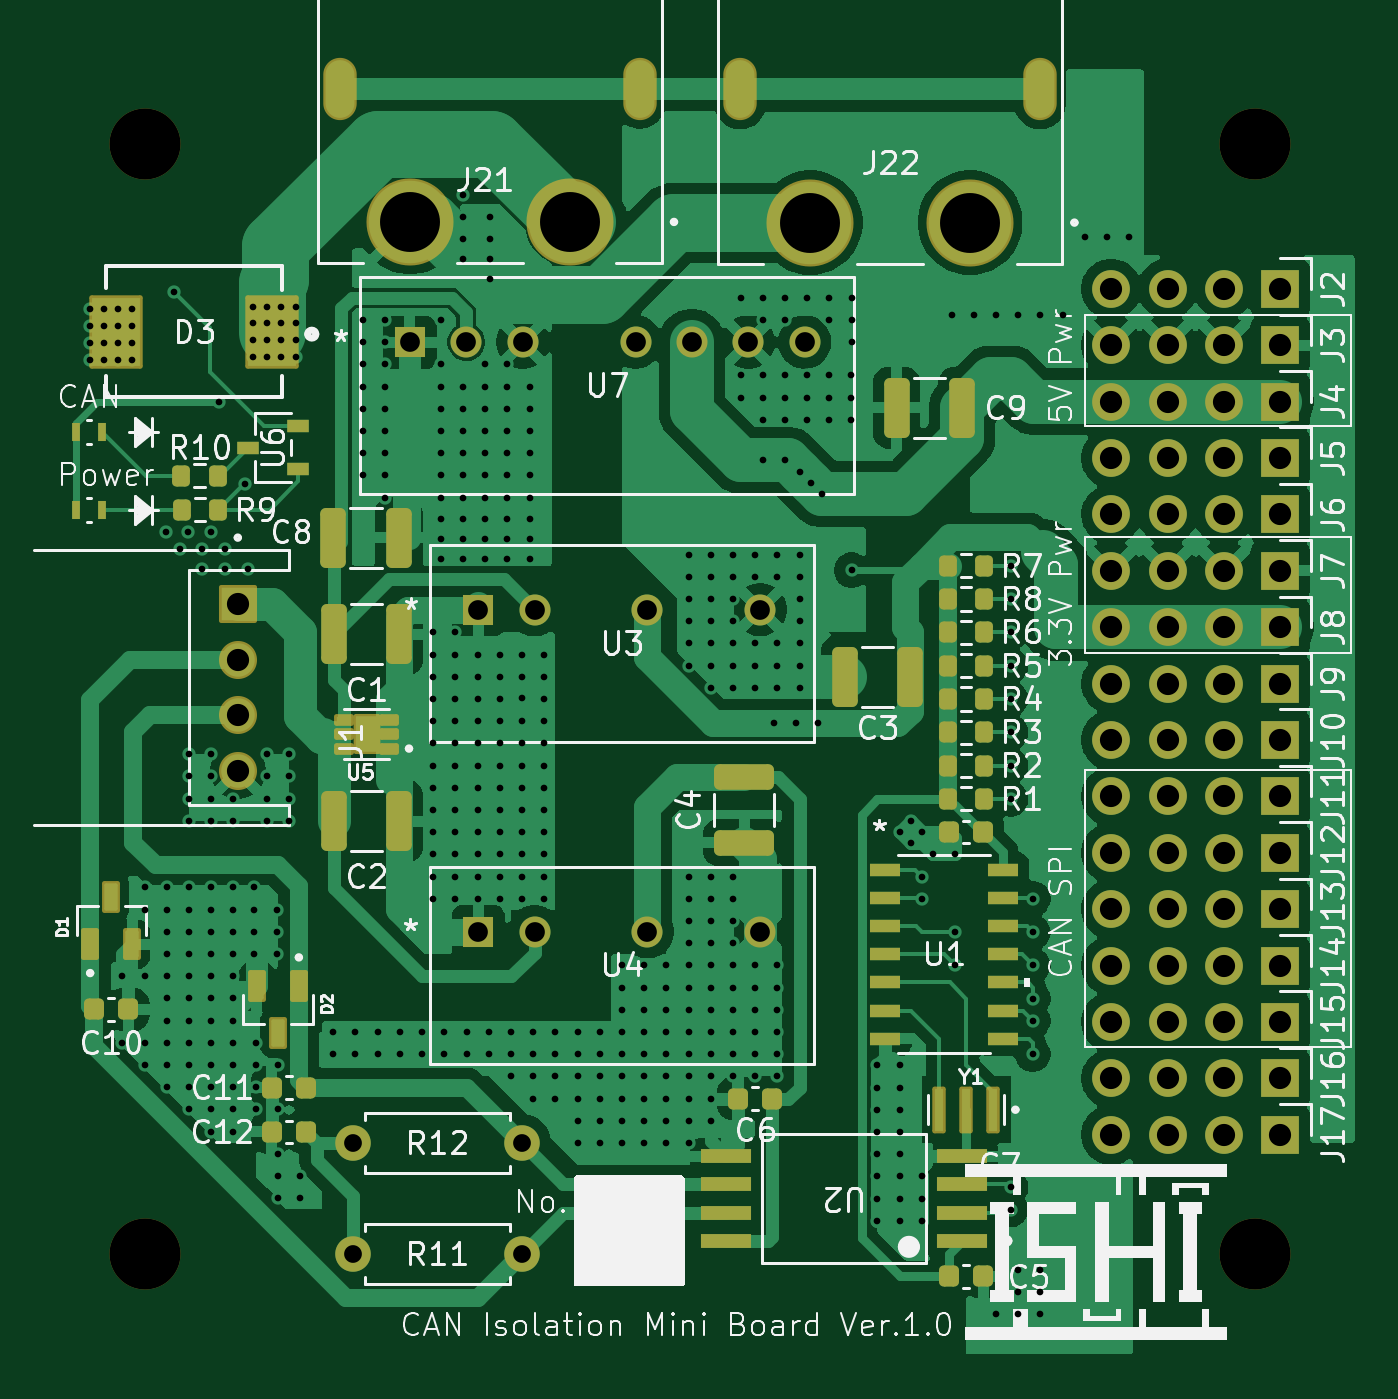
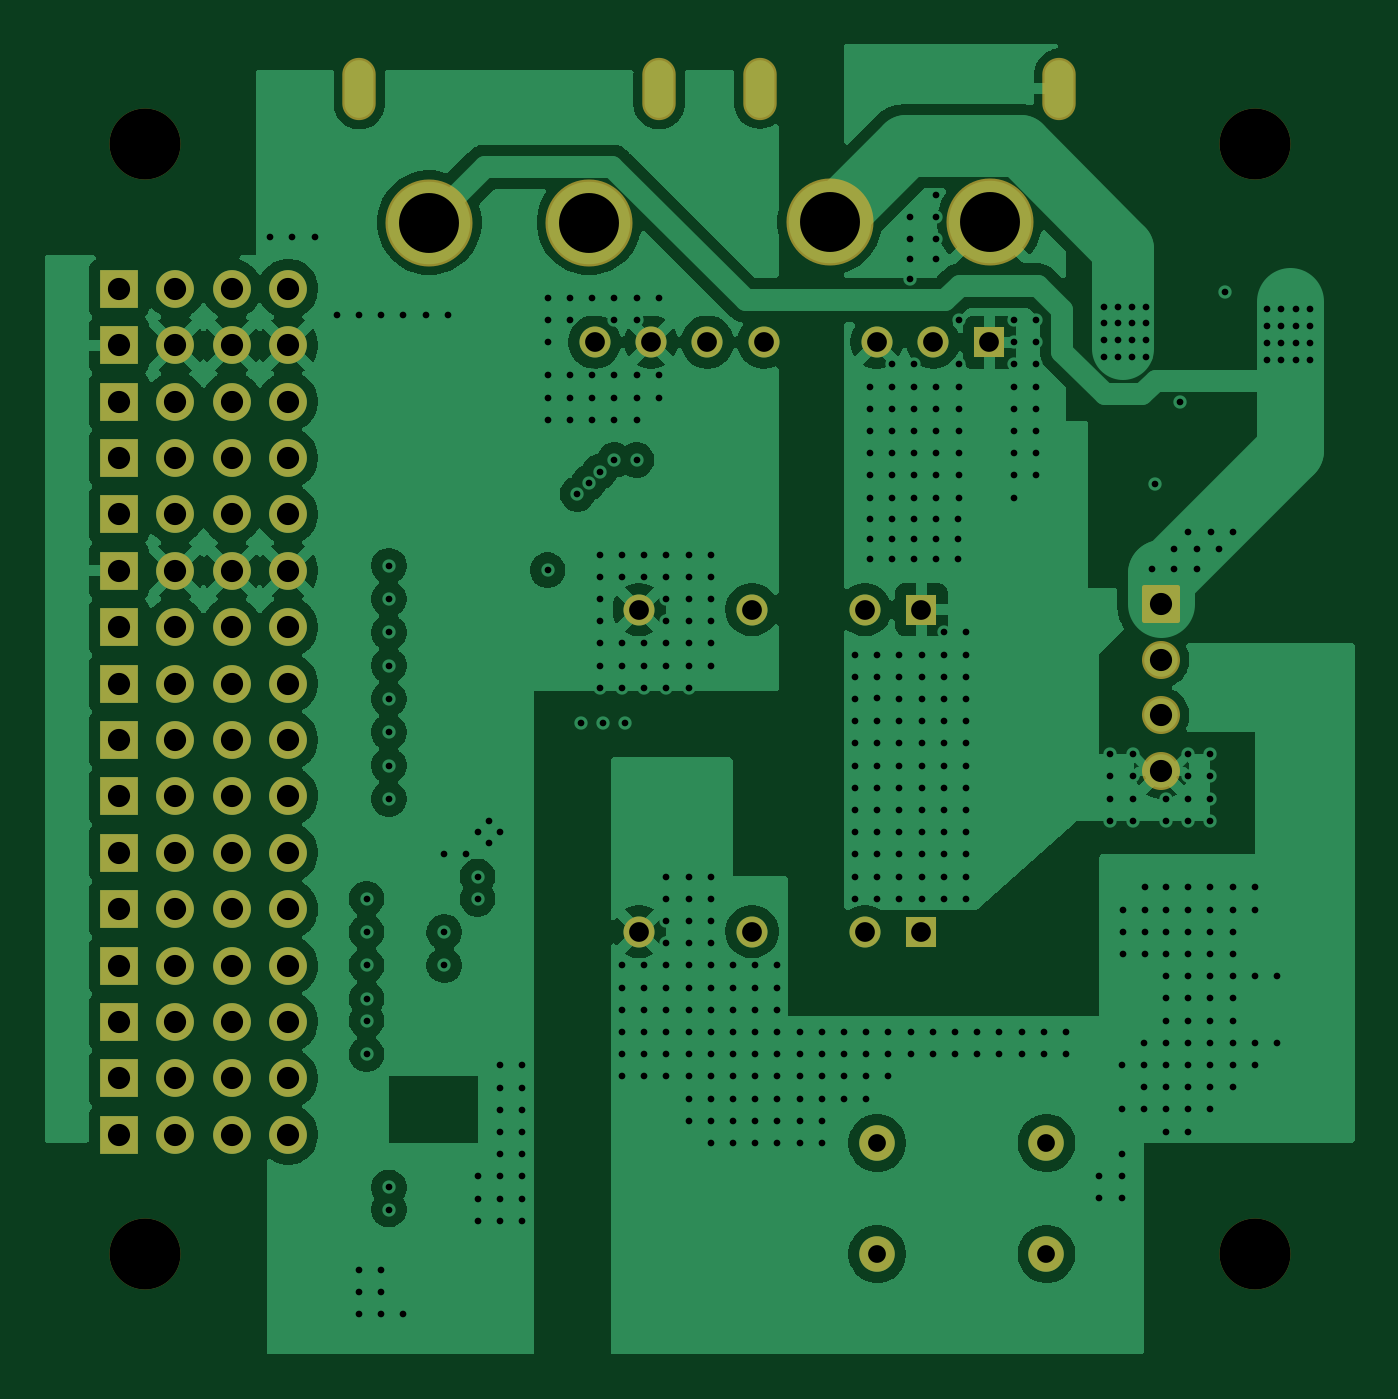
Circuit board: 9 layer files. Board 59.0 x 59.0 mm.
- drill: CAN_Isolation_mini.drl (11354 bytes)
- bottom_copper: CAN_Isolation_mini.gbl (132655 bytes)
- bottom_silk: CAN_Isolation_mini.gbo (465 bytes)
- paste: CAN_Isolation_mini.gbp (464 bytes)
- bottom_mask: CAN_Isolation_mini.gbs (4615 bytes)
- top_copper: CAN_Isolation_mini.gtl (146568 bytes)
- top_silk: CAN_Isolation_mini.gto (106970 bytes)
- paste: CAN_Isolation_mini.gtp (5311 bytes)
- top_mask: CAN_Isolation_mini.gts (8977 bytes)

=== drill: CAN_Isolation_mini.drl (11354 bytes, source omitted) ===
=== bottom_copper: CAN_Isolation_mini.gbl (132655 bytes, source omitted) ===
=== bottom_silk: CAN_Isolation_mini.gbo ===
%TF.GenerationSoftware,KiCad,Pcbnew,9.0.4*%
%TF.CreationDate,2025-09-18T03:28:02+09:00*%
%TF.ProjectId,CAN_Isolation_mini,43414e5f-4973-46f6-9c61-74696f6e5f6d,Ver.1.0*%
%TF.SameCoordinates,Original*%
%TF.FileFunction,Legend,Bot*%
%TF.FilePolarity,Positive*%
%FSLAX46Y46*%
G04 Gerber Fmt 4.6, Leading zero omitted, Abs format (unit mm)*
G04 Created by KiCad (PCBNEW 9.0.4) date 2025-09-18 03:28:02*
%MOMM*%
%LPD*%
G01*
G04 APERTURE LIST*
G04 APERTURE END LIST*
M02*

=== paste: CAN_Isolation_mini.gbp ===
%TF.GenerationSoftware,KiCad,Pcbnew,9.0.4*%
%TF.CreationDate,2025-09-18T03:28:02+09:00*%
%TF.ProjectId,CAN_Isolation_mini,43414e5f-4973-46f6-9c61-74696f6e5f6d,Ver.1.0*%
%TF.SameCoordinates,Original*%
%TF.FileFunction,Paste,Bot*%
%TF.FilePolarity,Positive*%
%FSLAX46Y46*%
G04 Gerber Fmt 4.6, Leading zero omitted, Abs format (unit mm)*
G04 Created by KiCad (PCBNEW 9.0.4) date 2025-09-18 03:28:02*
%MOMM*%
%LPD*%
G01*
G04 APERTURE LIST*
G04 APERTURE END LIST*
M02*

=== bottom_mask: CAN_Isolation_mini.gbs ===
%TF.GenerationSoftware,KiCad,Pcbnew,9.0.4*%
%TF.CreationDate,2025-09-18T03:28:02+09:00*%
%TF.ProjectId,CAN_Isolation_mini,43414e5f-4973-46f6-9c61-74696f6e5f6d,Ver.1.0*%
%TF.SameCoordinates,Original*%
%TF.FileFunction,Soldermask,Bot*%
%TF.FilePolarity,Negative*%
%FSLAX46Y46*%
G04 Gerber Fmt 4.6, Leading zero omitted, Abs format (unit mm)*
G04 Created by KiCad (PCBNEW 9.0.4) date 2025-09-18 03:28:02*
%MOMM*%
%LPD*%
G01*
G04 APERTURE LIST*
G04 Aperture macros list*
%AMRoundRect*
0 Rectangle with rounded corners*
0 $1 Rounding radius*
0 $2 $3 $4 $5 $6 $7 $8 $9 X,Y pos of 4 corners*
0 Add a 4 corners polygon primitive as box body*
4,1,4,$2,$3,$4,$5,$6,$7,$8,$9,$2,$3,0*
0 Add four circle primitives for the rounded corners*
1,1,$1+$1,$2,$3*
1,1,$1+$1,$4,$5*
1,1,$1+$1,$6,$7*
1,1,$1+$1,$8,$9*
0 Add four rect primitives between the rounded corners*
20,1,$1+$1,$2,$3,$4,$5,0*
20,1,$1+$1,$4,$5,$6,$7,0*
20,1,$1+$1,$6,$7,$8,$9,0*
20,1,$1+$1,$8,$9,$2,$3,0*%
G04 Aperture macros list end*
%ADD10O,1.504000X2.804000*%
%ADD11C,3.920000*%
%ADD12C,3.200000*%
%ADD13R,1.700000X1.700000*%
%ADD14C,1.700000*%
%ADD15RoundRect,0.102000X-0.754000X0.754000X-0.754000X-0.754000X0.754000X-0.754000X0.754000X0.754000X0*%
%ADD16C,1.712000*%
%ADD17C,1.600000*%
%ADD18R,1.397000X1.397000*%
%ADD19C,1.397000*%
G04 APERTURE END LIST*
D10*
%TO.C,J22*%
X120485000Y-70358000D03*
X133985000Y-70358000D03*
D11*
X123635000Y-76358000D03*
X130835000Y-76358000D03*
%TD*%
D12*
%TO.C,REF\u002A\u002A*%
X143657095Y-72818000D03*
%TD*%
D13*
%TO.C,J6*%
X144810000Y-89500000D03*
D14*
X142270000Y-89500000D03*
X139730000Y-89500000D03*
X137190000Y-89500000D03*
%TD*%
D12*
%TO.C,REF\u002A\u002A*%
X93657095Y-122794905D03*
%TD*%
D13*
%TO.C,J3*%
X144810000Y-81880000D03*
D14*
X142270000Y-81880000D03*
X139730000Y-81880000D03*
X137190000Y-81880000D03*
%TD*%
D15*
%TO.C,J1*%
X97857095Y-93544905D03*
D16*
X97857095Y-96044905D03*
X97857095Y-98544905D03*
X97857095Y-101044905D03*
%TD*%
D13*
%TO.C,J8*%
X144810000Y-94580000D03*
D14*
X142270000Y-94580000D03*
X139730000Y-94580000D03*
X137190000Y-94580000D03*
%TD*%
D13*
%TO.C,J11*%
X144810000Y-102200000D03*
D14*
X142270000Y-102200000D03*
X139730000Y-102200000D03*
X137190000Y-102200000D03*
%TD*%
D13*
%TO.C,J17*%
X144810000Y-117440000D03*
D14*
X142270000Y-117440000D03*
X139730000Y-117440000D03*
X137190000Y-117440000D03*
%TD*%
D13*
%TO.C,J15*%
X144810000Y-112360000D03*
D14*
X142270000Y-112360000D03*
X139730000Y-112360000D03*
X137190000Y-112360000D03*
%TD*%
D13*
%TO.C,J13*%
X144810000Y-107280000D03*
D14*
X142270000Y-107280000D03*
X139730000Y-107280000D03*
X137190000Y-107280000D03*
%TD*%
D17*
%TO.C,R12*%
X103037095Y-117809000D03*
X110657095Y-117809000D03*
%TD*%
D11*
%TO.C,J21*%
X112801000Y-76327000D03*
X105601000Y-76327000D03*
D10*
X115951000Y-70327000D03*
X102451000Y-70327000D03*
%TD*%
D13*
%TO.C,J16*%
X144810000Y-114900000D03*
D14*
X142270000Y-114900000D03*
X139730000Y-114900000D03*
X137190000Y-114900000D03*
%TD*%
D13*
%TO.C,J7*%
X144810000Y-92040000D03*
D14*
X142270000Y-92040000D03*
X139730000Y-92040000D03*
X137190000Y-92040000D03*
%TD*%
D13*
%TO.C,J10*%
X144810000Y-99660000D03*
D14*
X142270000Y-99660000D03*
X139730000Y-99660000D03*
X137190000Y-99660000D03*
%TD*%
D12*
%TO.C,REF\u002A\u002A*%
X143657095Y-122794905D03*
%TD*%
D18*
%TO.C,U3*%
X108680095Y-93785000D03*
D19*
X111220095Y-93785000D03*
X116300095Y-93785000D03*
X121380095Y-93785000D03*
%TD*%
D18*
%TO.C,U4*%
X108680095Y-108285000D03*
D19*
X111220095Y-108285000D03*
X116300095Y-108285000D03*
X121380095Y-108285000D03*
%TD*%
D13*
%TO.C,J9*%
X144810000Y-97120000D03*
D14*
X142270000Y-97120000D03*
X139730000Y-97120000D03*
X137190000Y-97120000D03*
%TD*%
D18*
%TO.C,U7*%
X105608000Y-81741000D03*
D19*
X108148000Y-81741000D03*
X110688000Y-81741000D03*
X115768000Y-81741000D03*
X118308000Y-81741000D03*
X120848000Y-81741000D03*
X123388000Y-81741000D03*
%TD*%
D17*
%TO.C,R11*%
X110657095Y-122809000D03*
X103037095Y-122809000D03*
%TD*%
D12*
%TO.C,REF\u002A\u002A*%
X93657095Y-72825436D03*
%TD*%
D13*
%TO.C,J2*%
X144810000Y-79340000D03*
D14*
X142270000Y-79340000D03*
X139730000Y-79340000D03*
X137190000Y-79340000D03*
%TD*%
D13*
%TO.C,J5*%
X144810000Y-86960000D03*
D14*
X142270000Y-86960000D03*
X139730000Y-86960000D03*
X137190000Y-86960000D03*
%TD*%
D13*
%TO.C,J14*%
X144810000Y-109820000D03*
D14*
X142270000Y-109820000D03*
X139730000Y-109820000D03*
X137190000Y-109820000D03*
%TD*%
D13*
%TO.C,J4*%
X144810000Y-84420000D03*
D14*
X142270000Y-84420000D03*
X139730000Y-84420000D03*
X137190000Y-84420000D03*
%TD*%
D13*
%TO.C,J12*%
X144810000Y-104740000D03*
D14*
X142270000Y-104740000D03*
X139730000Y-104740000D03*
X137190000Y-104740000D03*
%TD*%
M02*

=== top_copper: CAN_Isolation_mini.gtl (146568 bytes, source omitted) ===
=== top_silk: CAN_Isolation_mini.gto (106970 bytes, source omitted) ===
=== paste: CAN_Isolation_mini.gtp ===
%TF.GenerationSoftware,KiCad,Pcbnew,9.0.4*%
%TF.CreationDate,2025-09-18T03:28:02+09:00*%
%TF.ProjectId,CAN_Isolation_mini,43414e5f-4973-46f6-9c61-74696f6e5f6d,Ver.1.0*%
%TF.SameCoordinates,Original*%
%TF.FileFunction,Paste,Top*%
%TF.FilePolarity,Positive*%
%FSLAX46Y46*%
G04 Gerber Fmt 4.6, Leading zero omitted, Abs format (unit mm)*
G04 Created by KiCad (PCBNEW 9.0.4) date 2025-09-18 03:28:02*
%MOMM*%
%LPD*%
G01*
G04 APERTURE LIST*
G04 Aperture macros list*
%AMRoundRect*
0 Rectangle with rounded corners*
0 $1 Rounding radius*
0 $2 $3 $4 $5 $6 $7 $8 $9 X,Y pos of 4 corners*
0 Add a 4 corners polygon primitive as box body*
4,1,4,$2,$3,$4,$5,$6,$7,$8,$9,$2,$3,0*
0 Add four circle primitives for the rounded corners*
1,1,$1+$1,$2,$3*
1,1,$1+$1,$4,$5*
1,1,$1+$1,$6,$7*
1,1,$1+$1,$8,$9*
0 Add four rect primitives between the rounded corners*
20,1,$1+$1,$2,$3,$4,$5,0*
20,1,$1+$1,$4,$5,$6,$7,0*
20,1,$1+$1,$6,$7,$8,$9,0*
20,1,$1+$1,$8,$9,$2,$3,0*%
G04 Aperture macros list end*
%ADD10C,0.010000*%
%ADD11R,2.200000X3.100000*%
%ADD12RoundRect,0.225000X-0.225000X-0.250000X0.225000X-0.250000X0.225000X0.250000X-0.225000X0.250000X0*%
%ADD13RoundRect,0.200000X-0.200000X-0.275000X0.200000X-0.275000X0.200000X0.275000X-0.200000X0.275000X0*%
%ADD14R,2.253927X0.622132*%
%ADD15R,0.690000X0.320000*%
%ADD16RoundRect,0.250000X-0.325000X-1.100000X0.325000X-1.100000X0.325000X1.100000X-0.325000X1.100000X0*%
%ADD17R,1.016000X0.558800*%
%ADD18RoundRect,0.075000X0.225000X-0.540000X0.225000X0.540000X-0.225000X0.540000X-0.225000X-0.540000X0*%
%ADD19R,0.393700X0.812800*%
%ADD20R,1.397000X0.558800*%
%ADD21RoundRect,0.225000X0.225000X0.250000X-0.225000X0.250000X-0.225000X-0.250000X0.225000X-0.250000X0*%
%ADD22RoundRect,0.250000X0.325000X1.100000X-0.325000X1.100000X-0.325000X-1.100000X0.325000X-1.100000X0*%
%ADD23R,0.400000X1.900000*%
%ADD24RoundRect,0.250000X-1.100000X0.325000X-1.100000X-0.325000X1.100000X-0.325000X1.100000X0.325000X0*%
%ADD25RoundRect,0.075000X-0.225000X0.540000X-0.225000X-0.540000X0.225000X-0.540000X0.225000X0.540000X0*%
G04 APERTURE END LIST*
D10*
%TO.C,U5*%
X103973095Y-99901000D02*
X103341095Y-99901000D01*
X103341095Y-98889000D01*
X103973095Y-98889000D01*
X103973095Y-99901000D01*
G36*
X103973095Y-99901000D02*
G01*
X103341095Y-99901000D01*
X103341095Y-98889000D01*
X103973095Y-98889000D01*
X103973095Y-99901000D01*
G37*
%TD*%
D11*
%TO.C,D3*%
X92388363Y-81280000D03*
X99388363Y-81280000D03*
%TD*%
D12*
%TO.C,C7*%
X129882095Y-103809000D03*
X131432095Y-103809000D03*
%TD*%
D13*
%TO.C,R9*%
X95332095Y-89294905D03*
X96982095Y-89294905D03*
%TD*%
D14*
%TO.C,U2*%
X130457618Y-122214000D03*
X130457618Y-120944000D03*
X130457618Y-119674000D03*
X130457618Y-118404000D03*
X119856572Y-118404000D03*
X119856572Y-119674000D03*
X119856572Y-120944000D03*
X119856572Y-122214000D03*
%TD*%
D12*
%TO.C,C10*%
X91382095Y-111794905D03*
X92932095Y-111794905D03*
%TD*%
D15*
%TO.C,U5*%
X104677095Y-100045000D03*
X104677095Y-99395000D03*
X104677095Y-98745000D03*
X102637095Y-98745000D03*
X102637095Y-99395000D03*
X102637095Y-100045000D03*
%TD*%
D16*
%TO.C,C2*%
X102182095Y-103309000D03*
X105132095Y-103309000D03*
%TD*%
D12*
%TO.C,C5*%
X129882095Y-123809000D03*
X131432095Y-123809000D03*
%TD*%
D17*
%TO.C,U6*%
X100584000Y-87437001D03*
X100584000Y-85536999D03*
X98298000Y-86487000D03*
%TD*%
D12*
%TO.C,C11*%
X99382095Y-115309000D03*
X100932095Y-115309000D03*
%TD*%
D18*
%TO.C,D1*%
X91207095Y-108854905D03*
X93107095Y-108854905D03*
X92157095Y-106734905D03*
%TD*%
D19*
%TO.C,LED2*%
X91760345Y-85794905D03*
X90553845Y-85794905D03*
%TD*%
D16*
%TO.C,C8*%
X102157000Y-90551000D03*
X105107000Y-90551000D03*
%TD*%
D13*
%TO.C,R5*%
X129832095Y-96309000D03*
X131482095Y-96309000D03*
%TD*%
%TO.C,R3*%
X129832095Y-99309000D03*
X131482095Y-99309000D03*
%TD*%
D20*
%TO.C,U1*%
X127002795Y-105499000D03*
X127002795Y-106769000D03*
X127002795Y-108039000D03*
X127002795Y-109309000D03*
X127002795Y-110579000D03*
X127002795Y-111849000D03*
X127002795Y-113119000D03*
X132311395Y-113119000D03*
X132311395Y-111849000D03*
X132311395Y-110579000D03*
X132311395Y-109309000D03*
X132311395Y-108039000D03*
X132311395Y-106769000D03*
X132311395Y-105499000D03*
%TD*%
D19*
%TO.C,LED1*%
X91760345Y-89294905D03*
X90553845Y-89294905D03*
%TD*%
D13*
%TO.C,R2*%
X129832095Y-100809000D03*
X131482095Y-100809000D03*
%TD*%
D16*
%TO.C,C1*%
X102182095Y-94895000D03*
X105132095Y-94895000D03*
%TD*%
D21*
%TO.C,C6*%
X121932095Y-115809000D03*
X120382095Y-115809000D03*
%TD*%
%TO.C,C12*%
X100932095Y-117309000D03*
X99382095Y-117309000D03*
%TD*%
D22*
%TO.C,C3*%
X128132095Y-96809000D03*
X125182095Y-96809000D03*
%TD*%
D23*
%TO.C,Y1*%
X131857095Y-116309000D03*
X130657095Y-116309000D03*
X129457095Y-116309000D03*
%TD*%
D24*
%TO.C,C4*%
X120657095Y-101334000D03*
X120657095Y-104284000D03*
%TD*%
D22*
%TO.C,C9*%
X130475000Y-84700000D03*
X127525000Y-84700000D03*
%TD*%
D25*
%TO.C,D2*%
X100607095Y-110749000D03*
X98707095Y-110749000D03*
X99657095Y-112869000D03*
%TD*%
D13*
%TO.C,R10*%
X95314000Y-87757000D03*
X96964000Y-87757000D03*
%TD*%
%TO.C,R6*%
X129832095Y-94809000D03*
X131482095Y-94809000D03*
%TD*%
%TO.C,R1*%
X129832095Y-102309000D03*
X131482095Y-102309000D03*
%TD*%
%TO.C,R7*%
X129832095Y-91809000D03*
X131482095Y-91809000D03*
%TD*%
%TO.C,R8*%
X129832095Y-93309000D03*
X131482095Y-93309000D03*
%TD*%
%TO.C,R4*%
X129832095Y-97809000D03*
X131482095Y-97809000D03*
%TD*%
M02*

=== top_mask: CAN_Isolation_mini.gts (8977 bytes, source omitted) ===
